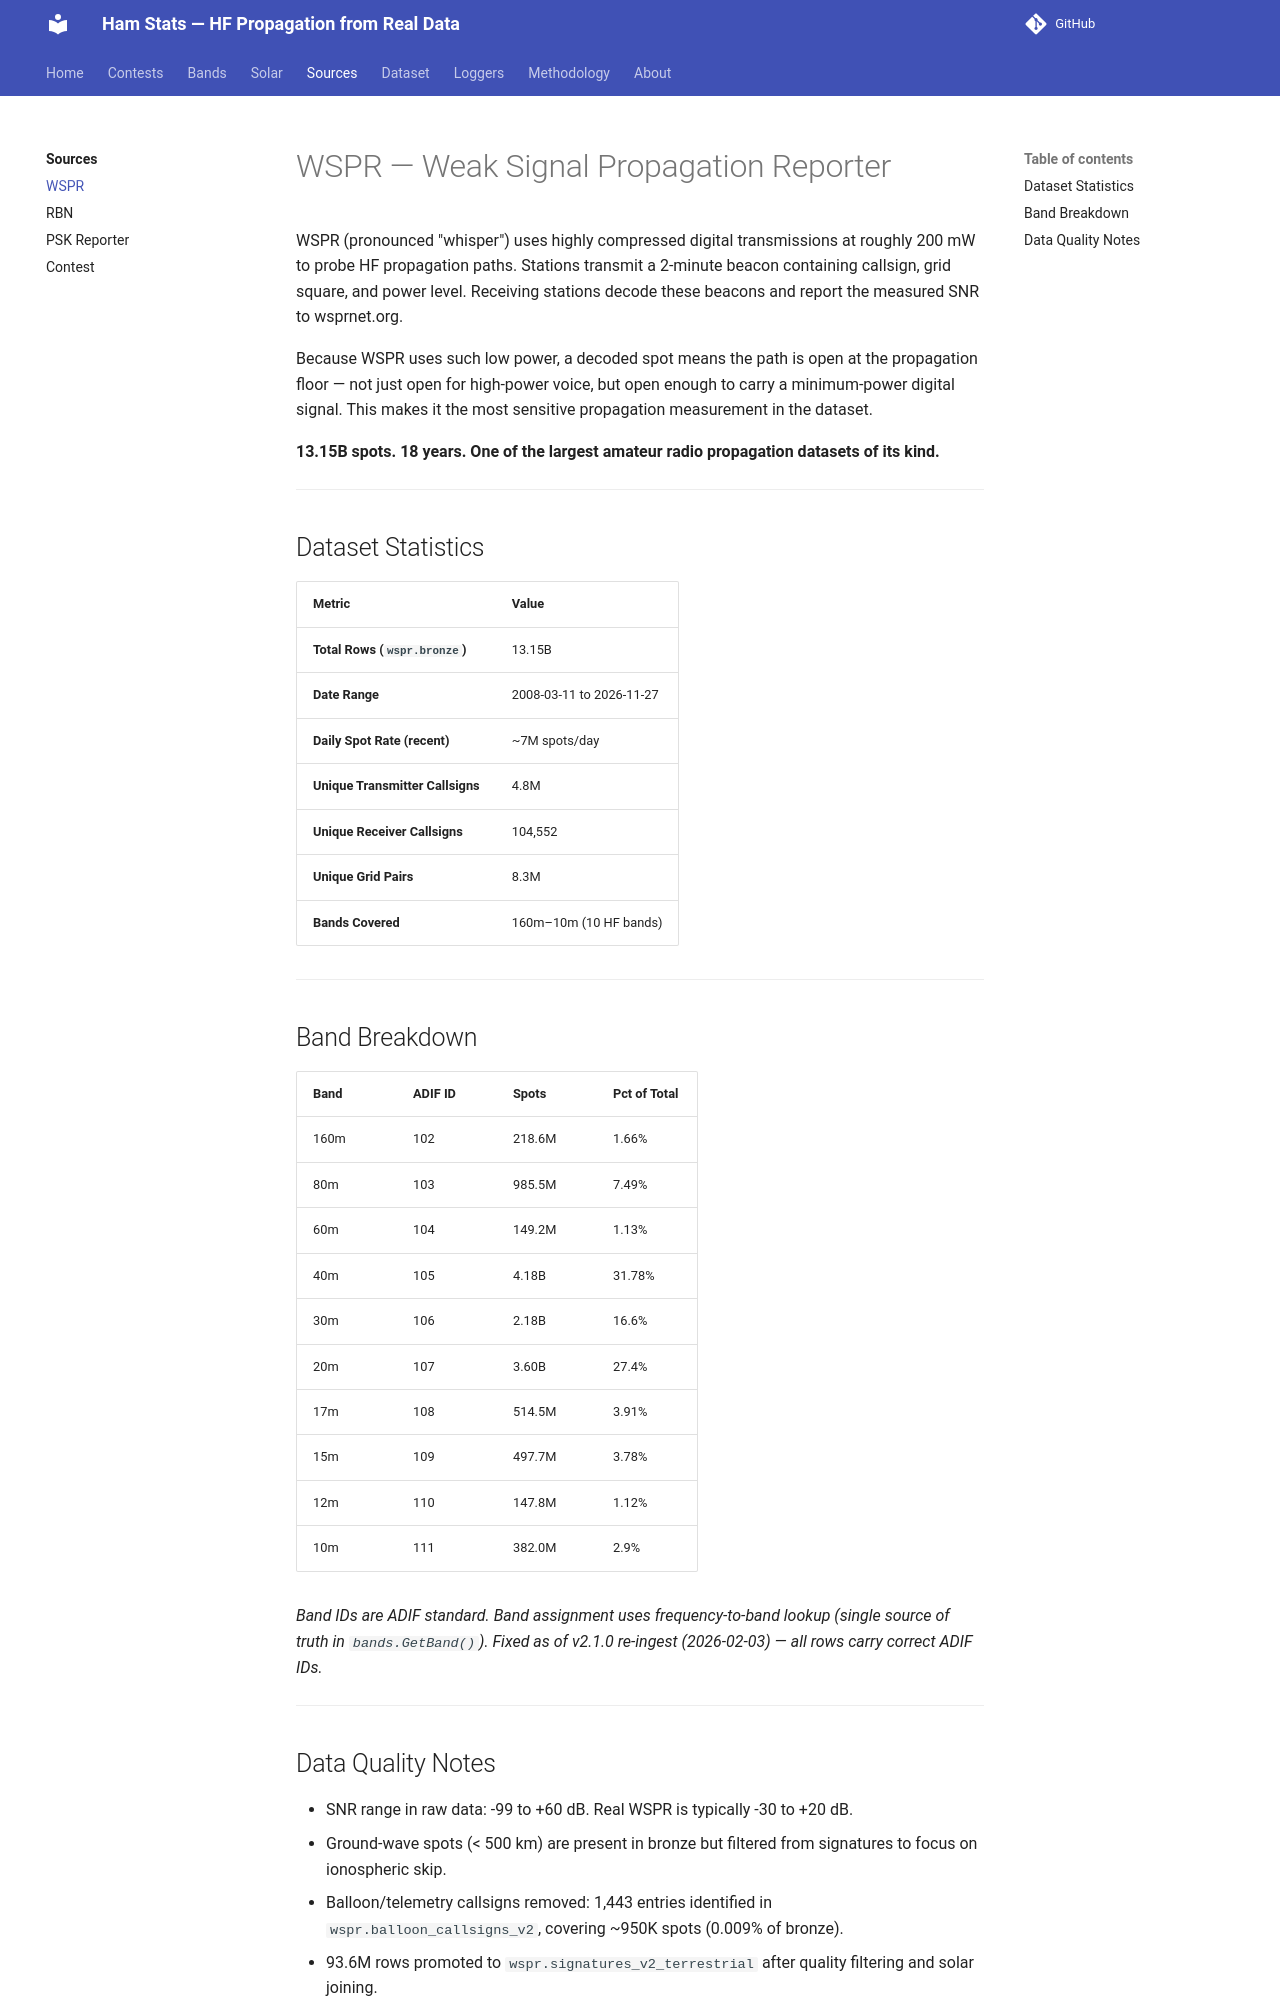

repository: IONIS-AI/ionis-hamstats · page: sources/wspr/index.html · generator: mkdocs

# WSPR — Weak Signal Propagation Reporter

WSPR (pronounced "whisper") uses highly compressed digital transmissions at
roughly 200 mW to probe HF propagation paths. Stations transmit a 2-minute
beacon containing callsign, grid square, and power level. Receiving stations
decode these beacons and report the measured SNR to wsprnet.org.

Because WSPR uses such low power, a decoded spot means the path is open at the
propagation floor — not just open for high-power voice, but open enough to
carry a minimum-power digital signal. This makes it the most sensitive
propagation measurement in the dataset.

**13.15B spots. 18 years. One of the largest amateur radio propagation
datasets of its kind.**

---

## Dataset Statistics

| Metric | Value |
|--------|-------|
| **Total Rows (`wspr.bronze`)** | 13.15B |
| **Date Range** | 2008-03-11 to 2026-11-27 |
| **Daily Spot Rate (recent)** | ~7M spots/day |
| **Unique Transmitter Callsigns** | 4.8M |
| **Unique Receiver Callsigns** | 104,552 |
| **Unique Grid Pairs** | 8.3M |
| **Bands Covered** | 160m–10m (10 HF bands) |

---

## Band Breakdown

| Band | ADIF ID | Spots | Pct of Total |
|------|---------|-------|-------------|
| 160m | 102 | 218.6M | 1.66% |
| 80m | 103 | 985.5M | 7.49% |
| 60m | 104 | 149.2M | 1.13% |
| 40m | 105 | 4.18B | 31.78% |
| 30m | 106 | 2.18B | 16.6% |
| 20m | 107 | 3.60B | 27.4% |
| 17m | 108 | 514.5M | 3.91% |
| 15m | 109 | 497.7M | 3.78% |
| 12m | 110 | 147.8M | 1.12% |
| 10m | 111 | 382.0M | 2.9% |

*Band IDs are ADIF standard. Band assignment uses frequency-to-band lookup
(single source of truth in `bands.GetBand()`). Fixed as of v2.1.0 re-ingest
(2026-02-03) — all rows carry correct ADIF IDs.*

---
